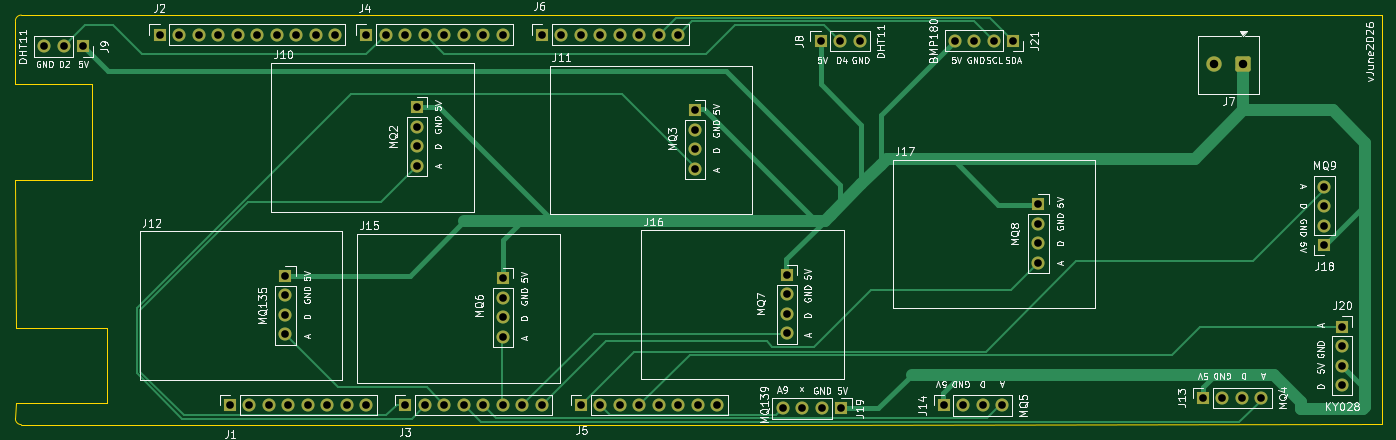
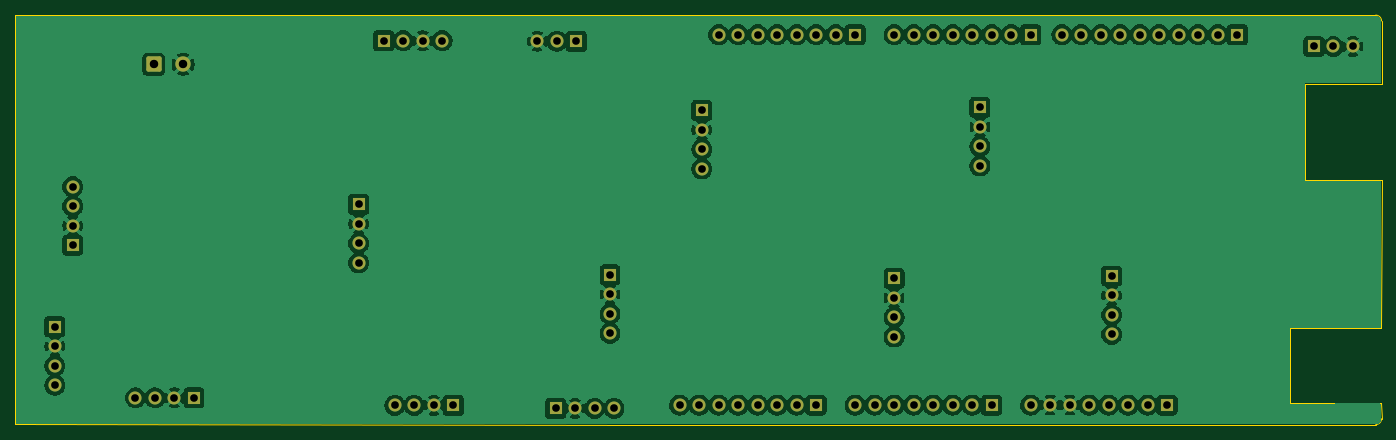
Circuit board: 11 layer files. Board 178.0 x 53.3 mm.
- bottom_copper: 6 Integrated Air Quality & Environmental Monitor-B_Cu.gbr (152390 bytes)
- bottom_mask: 6 Integrated Air Quality & Environmental Monitor-B_Mask.gbr (4428 bytes)
- paste: 6 Integrated Air Quality & Environmental Monitor-B_Paste.gbr (493 bytes)
- bottom_silk: 6 Integrated Air Quality & Environmental Monitor-B_Silkscreen.gbr (494 bytes)
- outline: 6 Integrated Air Quality & Environmental Monitor-Edge_Cuts.gbr (1375 bytes)
- top_copper: 6 Integrated Air Quality & Environmental Monitor-F_Cu.gbr (15284 bytes)
- top_mask: 6 Integrated Air Quality & Environmental Monitor-F_Mask.gbr (4428 bytes)
- paste: 6 Integrated Air Quality & Environmental Monitor-F_Paste.gbr (493 bytes)
- top_silk: 6 Integrated Air Quality & Environmental Monitor-F_Silkscreen.gbr (116136 bytes)
- drill: 6 Integrated Air Quality & Environmental Monitor-NPTH.drl (264 bytes)
- drill: 6 Integrated Air Quality & Environmental Monitor-PTH.drl (1991 bytes)

=== bottom_copper: 6 Integrated Air Quality & Environmental Monitor-B_Cu.gbr (152390 bytes, source omitted) ===
=== bottom_mask: 6 Integrated Air Quality & Environmental Monitor-B_Mask.gbr ===
%TF.GenerationSoftware,KiCad,Pcbnew,10.0.3*%
%TF.CreationDate,2026-06-11T12:05:04+01:00*%
%TF.ProjectId,6 Integrated Air Quality & Environmental Monitor,3620496e-7465-4677-9261-746564204169,rev?*%
%TF.SameCoordinates,Original*%
%TF.FileFunction,Soldermask,Bot*%
%TF.FilePolarity,Negative*%
%FSLAX46Y46*%
G04 Gerber Fmt 4.6, Leading zero omitted, Abs format (unit mm)*
G04 Created by KiCad (PCBNEW 10.0.3) date 2026-06-11 12:05:04*
%MOMM*%
%LPD*%
G01*
G04 APERTURE LIST*
G04 Aperture macros list*
%AMRoundRect*
0 Rectangle with rounded corners*
0 $1 Rounding radius*
0 $2 $3 $4 $5 $6 $7 $8 $9 X,Y pos of 4 corners*
0 Add a 4 corners polygon primitive as box body*
4,1,4,$2,$3,$4,$5,$6,$7,$8,$9,$2,$3,0*
0 Add four circle primitives for the rounded corners*
1,1,$1+$1,$2,$3*
1,1,$1+$1,$4,$5*
1,1,$1+$1,$6,$7*
1,1,$1+$1,$8,$9*
0 Add four rect primitives between the rounded corners*
20,1,$1+$1,$2,$3,$4,$5,0*
20,1,$1+$1,$4,$5,$6,$7,0*
20,1,$1+$1,$6,$7,$8,$9,0*
20,1,$1+$1,$8,$9,$2,$3,0*%
G04 Aperture macros list end*
%ADD10C,1.700000*%
%ADD11R,1.700000X1.700000*%
%ADD12RoundRect,0.250000X0.750000X0.750000X-0.750000X0.750000X-0.750000X-0.750000X0.750000X-0.750000X0*%
%ADD13C,2.000000*%
G04 APERTURE END LIST*
D10*
%TO.C,J15*%
X163500000Y-88580000D03*
X163500000Y-86040000D03*
X163500000Y-83500000D03*
D11*
X163500000Y-80960000D03*
%TD*%
%TO.C,J1*%
X127940000Y-97460000D03*
D10*
X130480000Y-97460000D03*
X133020000Y-97460000D03*
X135560000Y-97460000D03*
X138100000Y-97460000D03*
X140640000Y-97460000D03*
X143180000Y-97460000D03*
X145720000Y-97460000D03*
%TD*%
D11*
%TO.C,J19*%
X207594400Y-97891800D03*
D10*
X205054400Y-97891800D03*
X202514400Y-97891800D03*
X199974400Y-97891800D03*
%TD*%
D11*
%TO.C,J6*%
X168580000Y-49200000D03*
D10*
X171120000Y-49200000D03*
X173660000Y-49200000D03*
X176200000Y-49200000D03*
X178740000Y-49200000D03*
X181280000Y-49200000D03*
X183820000Y-49200000D03*
X186360000Y-49200000D03*
%TD*%
D11*
%TO.C,J4*%
X145720000Y-49200000D03*
D10*
X148260000Y-49200000D03*
X150800000Y-49200000D03*
X153340000Y-49200000D03*
X155880000Y-49200000D03*
X158420000Y-49200000D03*
X160960000Y-49200000D03*
X163500000Y-49200000D03*
%TD*%
D11*
%TO.C,J10*%
X152321000Y-58687075D03*
D10*
X152321000Y-61227075D03*
X152321000Y-63767075D03*
X152321000Y-66307075D03*
%TD*%
D11*
%TO.C,J12*%
X135167400Y-80642675D03*
D10*
X135167400Y-83182675D03*
X135167400Y-85722675D03*
X135167400Y-88262675D03*
%TD*%
D11*
%TO.C,J20*%
X272821600Y-87249200D03*
D10*
X272821600Y-89789200D03*
X272821600Y-92329200D03*
X272821600Y-94869200D03*
%TD*%
D11*
%TO.C,J14*%
X220920000Y-97500000D03*
D10*
X223460000Y-97500000D03*
X226000000Y-97500000D03*
X228540000Y-97500000D03*
%TD*%
D11*
%TO.C,J8*%
X204876600Y-50063600D03*
D10*
X207416600Y-50063600D03*
X209956600Y-50063600D03*
%TD*%
D11*
%TO.C,J18*%
X270500000Y-76620000D03*
D10*
X270500000Y-74080000D03*
X270500000Y-71540000D03*
X270500000Y-69000000D03*
%TD*%
D11*
%TO.C,J3*%
X150800000Y-97460000D03*
D10*
X153340000Y-97460000D03*
X155880000Y-97460000D03*
X158420000Y-97460000D03*
X160960000Y-97460000D03*
X163500000Y-97460000D03*
X166040000Y-97460000D03*
X168580000Y-97460000D03*
%TD*%
%TO.C,J17*%
X233245400Y-78930875D03*
X233245400Y-76390875D03*
X233245400Y-73850875D03*
D11*
X233245400Y-71310875D03*
%TD*%
%TO.C,J9*%
X108813800Y-50750000D03*
D10*
X106273800Y-50750000D03*
X103733800Y-50750000D03*
%TD*%
D11*
%TO.C,J21*%
X229971800Y-49987400D03*
D10*
X227431800Y-49987400D03*
X224891800Y-49987400D03*
X222351800Y-49987400D03*
%TD*%
D11*
%TO.C,J16*%
X200500000Y-80500000D03*
D10*
X200500000Y-83040000D03*
X200500000Y-85580000D03*
X200500000Y-88120000D03*
%TD*%
D11*
%TO.C,J2*%
X118796000Y-49200000D03*
D10*
X121336000Y-49200000D03*
X123876000Y-49200000D03*
X126416000Y-49200000D03*
X128956000Y-49200000D03*
X131496000Y-49200000D03*
X134036000Y-49200000D03*
X136576000Y-49200000D03*
X139116000Y-49200000D03*
X141656000Y-49200000D03*
%TD*%
D11*
%TO.C,J13*%
X254690000Y-96500000D03*
D10*
X257230000Y-96500000D03*
X259770000Y-96500000D03*
X262310000Y-96500000D03*
%TD*%
D12*
%TO.C,J7*%
X259918400Y-53060800D03*
D13*
X256108400Y-53060800D03*
%TD*%
D11*
%TO.C,J11*%
X188541400Y-59068075D03*
D10*
X188541400Y-61608075D03*
X188541400Y-64148075D03*
X188541400Y-66688075D03*
%TD*%
D11*
%TO.C,J5*%
X173660000Y-97460000D03*
D10*
X176200000Y-97460000D03*
X178740000Y-97460000D03*
X181280000Y-97460000D03*
X183820000Y-97460000D03*
X186360000Y-97460000D03*
X188900000Y-97460000D03*
X191440000Y-97460000D03*
%TD*%
M02*

=== paste: 6 Integrated Air Quality & Environmental Monitor-B_Paste.gbr ===
%TF.GenerationSoftware,KiCad,Pcbnew,10.0.3*%
%TF.CreationDate,2026-06-11T12:05:04+01:00*%
%TF.ProjectId,6 Integrated Air Quality & Environmental Monitor,3620496e-7465-4677-9261-746564204169,rev?*%
%TF.SameCoordinates,Original*%
%TF.FileFunction,Paste,Bot*%
%TF.FilePolarity,Positive*%
%FSLAX46Y46*%
G04 Gerber Fmt 4.6, Leading zero omitted, Abs format (unit mm)*
G04 Created by KiCad (PCBNEW 10.0.3) date 2026-06-11 12:05:04*
%MOMM*%
%LPD*%
G01*
G04 APERTURE LIST*
G04 APERTURE END LIST*
M02*

=== bottom_silk: 6 Integrated Air Quality & Environmental Monitor-B_Silkscreen.gbr ===
%TF.GenerationSoftware,KiCad,Pcbnew,10.0.3*%
%TF.CreationDate,2026-06-11T12:05:04+01:00*%
%TF.ProjectId,6 Integrated Air Quality & Environmental Monitor,3620496e-7465-4677-9261-746564204169,rev?*%
%TF.SameCoordinates,Original*%
%TF.FileFunction,Legend,Bot*%
%TF.FilePolarity,Positive*%
%FSLAX46Y46*%
G04 Gerber Fmt 4.6, Leading zero omitted, Abs format (unit mm)*
G04 Created by KiCad (PCBNEW 10.0.3) date 2026-06-11 12:05:04*
%MOMM*%
%LPD*%
G01*
G04 APERTURE LIST*
G04 APERTURE END LIST*
M02*

=== outline: 6 Integrated Air Quality & Environmental Monitor-Edge_Cuts.gbr ===
%TF.GenerationSoftware,KiCad,Pcbnew,10.0.3*%
%TF.CreationDate,2026-06-11T12:05:05+01:00*%
%TF.ProjectId,6 Integrated Air Quality & Environmental Monitor,3620496e-7465-4677-9261-746564204169,rev?*%
%TF.SameCoordinates,Original*%
%TF.FileFunction,Profile,NP*%
%FSLAX46Y46*%
G04 Gerber Fmt 4.6, Leading zero omitted, Abs format (unit mm)*
G04 Created by KiCad (PCBNEW 10.0.3) date 2026-06-11 12:05:05*
%MOMM*%
%LPD*%
G01*
G04 APERTURE LIST*
%TA.AperFunction,Profile*%
%ADD10C,0.150000*%
%TD*%
G04 APERTURE END LIST*
D10*
X100000000Y-47422000D02*
X100000000Y-55600800D01*
X100000000Y-47422000D02*
G75*
G02*
X100762000Y-46660000I762000J0D01*
G01*
X100025400Y-87477800D02*
X111887200Y-87477800D01*
X100025400Y-97155200D02*
X100000000Y-99238000D01*
X100762000Y-46660000D02*
X196520000Y-46660000D01*
X100762000Y-100000000D02*
G75*
G02*
X100000000Y-99238000I0J762000D01*
G01*
X109956800Y-55600800D02*
X100000000Y-55600800D01*
X109956800Y-55600800D02*
X109956800Y-68148400D01*
X109956800Y-68148400D02*
X100000000Y-68148400D01*
X111887200Y-97206000D02*
X100025400Y-97155200D01*
X111887200Y-97206000D02*
X111887200Y-87477800D01*
X196520000Y-46660000D02*
X277952400Y-46660000D01*
X198298000Y-100000000D02*
X100762000Y-100000000D01*
X277952400Y-99974600D02*
X198298000Y-100000000D01*
X277952400Y-99974600D02*
X277952400Y-46660000D01*
X100025400Y-87477800D02*
X100000000Y-68148400D01*
M02*

=== top_copper: 6 Integrated Air Quality & Environmental Monitor-F_Cu.gbr (15284 bytes, source omitted) ===
=== top_mask: 6 Integrated Air Quality & Environmental Monitor-F_Mask.gbr ===
%TF.GenerationSoftware,KiCad,Pcbnew,10.0.3*%
%TF.CreationDate,2026-06-11T12:05:04+01:00*%
%TF.ProjectId,6 Integrated Air Quality & Environmental Monitor,3620496e-7465-4677-9261-746564204169,rev?*%
%TF.SameCoordinates,Original*%
%TF.FileFunction,Soldermask,Top*%
%TF.FilePolarity,Negative*%
%FSLAX46Y46*%
G04 Gerber Fmt 4.6, Leading zero omitted, Abs format (unit mm)*
G04 Created by KiCad (PCBNEW 10.0.3) date 2026-06-11 12:05:04*
%MOMM*%
%LPD*%
G01*
G04 APERTURE LIST*
G04 Aperture macros list*
%AMRoundRect*
0 Rectangle with rounded corners*
0 $1 Rounding radius*
0 $2 $3 $4 $5 $6 $7 $8 $9 X,Y pos of 4 corners*
0 Add a 4 corners polygon primitive as box body*
4,1,4,$2,$3,$4,$5,$6,$7,$8,$9,$2,$3,0*
0 Add four circle primitives for the rounded corners*
1,1,$1+$1,$2,$3*
1,1,$1+$1,$4,$5*
1,1,$1+$1,$6,$7*
1,1,$1+$1,$8,$9*
0 Add four rect primitives between the rounded corners*
20,1,$1+$1,$2,$3,$4,$5,0*
20,1,$1+$1,$4,$5,$6,$7,0*
20,1,$1+$1,$6,$7,$8,$9,0*
20,1,$1+$1,$8,$9,$2,$3,0*%
G04 Aperture macros list end*
%ADD10C,1.700000*%
%ADD11R,1.700000X1.700000*%
%ADD12RoundRect,0.250000X0.750000X0.750000X-0.750000X0.750000X-0.750000X-0.750000X0.750000X-0.750000X0*%
%ADD13C,2.000000*%
G04 APERTURE END LIST*
D10*
%TO.C,J15*%
X163500000Y-88580000D03*
X163500000Y-86040000D03*
X163500000Y-83500000D03*
D11*
X163500000Y-80960000D03*
%TD*%
%TO.C,J1*%
X127940000Y-97460000D03*
D10*
X130480000Y-97460000D03*
X133020000Y-97460000D03*
X135560000Y-97460000D03*
X138100000Y-97460000D03*
X140640000Y-97460000D03*
X143180000Y-97460000D03*
X145720000Y-97460000D03*
%TD*%
D11*
%TO.C,J19*%
X207594400Y-97891800D03*
D10*
X205054400Y-97891800D03*
X202514400Y-97891800D03*
X199974400Y-97891800D03*
%TD*%
D11*
%TO.C,J6*%
X168580000Y-49200000D03*
D10*
X171120000Y-49200000D03*
X173660000Y-49200000D03*
X176200000Y-49200000D03*
X178740000Y-49200000D03*
X181280000Y-49200000D03*
X183820000Y-49200000D03*
X186360000Y-49200000D03*
%TD*%
D11*
%TO.C,J4*%
X145720000Y-49200000D03*
D10*
X148260000Y-49200000D03*
X150800000Y-49200000D03*
X153340000Y-49200000D03*
X155880000Y-49200000D03*
X158420000Y-49200000D03*
X160960000Y-49200000D03*
X163500000Y-49200000D03*
%TD*%
D11*
%TO.C,J10*%
X152321000Y-58687075D03*
D10*
X152321000Y-61227075D03*
X152321000Y-63767075D03*
X152321000Y-66307075D03*
%TD*%
D11*
%TO.C,J12*%
X135167400Y-80642675D03*
D10*
X135167400Y-83182675D03*
X135167400Y-85722675D03*
X135167400Y-88262675D03*
%TD*%
D11*
%TO.C,J20*%
X272821600Y-87249200D03*
D10*
X272821600Y-89789200D03*
X272821600Y-92329200D03*
X272821600Y-94869200D03*
%TD*%
D11*
%TO.C,J14*%
X220920000Y-97500000D03*
D10*
X223460000Y-97500000D03*
X226000000Y-97500000D03*
X228540000Y-97500000D03*
%TD*%
D11*
%TO.C,J8*%
X204876600Y-50063600D03*
D10*
X207416600Y-50063600D03*
X209956600Y-50063600D03*
%TD*%
D11*
%TO.C,J18*%
X270500000Y-76620000D03*
D10*
X270500000Y-74080000D03*
X270500000Y-71540000D03*
X270500000Y-69000000D03*
%TD*%
D11*
%TO.C,J3*%
X150800000Y-97460000D03*
D10*
X153340000Y-97460000D03*
X155880000Y-97460000D03*
X158420000Y-97460000D03*
X160960000Y-97460000D03*
X163500000Y-97460000D03*
X166040000Y-97460000D03*
X168580000Y-97460000D03*
%TD*%
%TO.C,J17*%
X233245400Y-78930875D03*
X233245400Y-76390875D03*
X233245400Y-73850875D03*
D11*
X233245400Y-71310875D03*
%TD*%
%TO.C,J9*%
X108813800Y-50750000D03*
D10*
X106273800Y-50750000D03*
X103733800Y-50750000D03*
%TD*%
D11*
%TO.C,J21*%
X229971800Y-49987400D03*
D10*
X227431800Y-49987400D03*
X224891800Y-49987400D03*
X222351800Y-49987400D03*
%TD*%
D11*
%TO.C,J16*%
X200500000Y-80500000D03*
D10*
X200500000Y-83040000D03*
X200500000Y-85580000D03*
X200500000Y-88120000D03*
%TD*%
D11*
%TO.C,J2*%
X118796000Y-49200000D03*
D10*
X121336000Y-49200000D03*
X123876000Y-49200000D03*
X126416000Y-49200000D03*
X128956000Y-49200000D03*
X131496000Y-49200000D03*
X134036000Y-49200000D03*
X136576000Y-49200000D03*
X139116000Y-49200000D03*
X141656000Y-49200000D03*
%TD*%
D11*
%TO.C,J13*%
X254690000Y-96500000D03*
D10*
X257230000Y-96500000D03*
X259770000Y-96500000D03*
X262310000Y-96500000D03*
%TD*%
D12*
%TO.C,J7*%
X259918400Y-53060800D03*
D13*
X256108400Y-53060800D03*
%TD*%
D11*
%TO.C,J11*%
X188541400Y-59068075D03*
D10*
X188541400Y-61608075D03*
X188541400Y-64148075D03*
X188541400Y-66688075D03*
%TD*%
D11*
%TO.C,J5*%
X173660000Y-97460000D03*
D10*
X176200000Y-97460000D03*
X178740000Y-97460000D03*
X181280000Y-97460000D03*
X183820000Y-97460000D03*
X186360000Y-97460000D03*
X188900000Y-97460000D03*
X191440000Y-97460000D03*
%TD*%
M02*

=== paste: 6 Integrated Air Quality & Environmental Monitor-F_Paste.gbr ===
%TF.GenerationSoftware,KiCad,Pcbnew,10.0.3*%
%TF.CreationDate,2026-06-11T12:05:04+01:00*%
%TF.ProjectId,6 Integrated Air Quality & Environmental Monitor,3620496e-7465-4677-9261-746564204169,rev?*%
%TF.SameCoordinates,Original*%
%TF.FileFunction,Paste,Top*%
%TF.FilePolarity,Positive*%
%FSLAX46Y46*%
G04 Gerber Fmt 4.6, Leading zero omitted, Abs format (unit mm)*
G04 Created by KiCad (PCBNEW 10.0.3) date 2026-06-11 12:05:04*
%MOMM*%
%LPD*%
G01*
G04 APERTURE LIST*
G04 APERTURE END LIST*
M02*

=== top_silk: 6 Integrated Air Quality & Environmental Monitor-F_Silkscreen.gbr (116136 bytes, source omitted) ===
=== drill: 6 Integrated Air Quality & Environmental Monitor-NPTH.drl ===
M48
; DRILL file KiCad 10.0.3 date 2026-06-11T12:05:08
; FORMAT={-:-/ absolute / metric / decimal}
; #@! TF.CreationDate,2026-06-11T12:05:08+01:00
; #@! TF.GenerationSoftware,Kicad,Pcbnew,10.0.3
; #@! TF.FileFunction,NonPlated,1,2,NPTH
FMAT,2
METRIC
%
G90
G05
M30

=== drill: 6 Integrated Air Quality & Environmental Monitor-PTH.drl ===
M48
; DRILL file KiCad 10.0.3 date 2026-06-11T12:05:08
; FORMAT={-:-/ absolute / metric / decimal}
; #@! TF.CreationDate,2026-06-11T12:05:08+01:00
; #@! TF.GenerationSoftware,Kicad,Pcbnew,10.0.3
; #@! TF.FileFunction,Plated,1,2,PTH
FMAT,2
METRIC
; #@! TA.AperFunction,Plated,PTH,ComponentDrill
T1C1.000
; #@! TA.AperFunction,Plated,PTH,ComponentDrill
T2C1.100
%
G90
G05
T1
X103.734Y-50.75
X106.274Y-50.75
X108.814Y-50.75
X118.796Y-49.2
X121.336Y-49.2
X123.876Y-49.2
X126.416Y-49.2
X127.94Y-97.46
X128.956Y-49.2
X130.48Y-97.46
X131.496Y-49.2
X133.02Y-97.46
X134.036Y-49.2
X135.167Y-80.643
X135.167Y-83.183
X135.167Y-85.723
X135.167Y-88.263
X135.56Y-97.46
X136.576Y-49.2
X138.1Y-97.46
X139.116Y-49.2
X140.64Y-97.46
X141.656Y-49.2
X143.18Y-97.46
X145.72Y-49.2
X145.72Y-97.46
X148.26Y-49.2
X150.8Y-49.2
X150.8Y-97.46
X152.321Y-58.687
X152.321Y-61.227
X152.321Y-63.767
X152.321Y-66.307
X153.34Y-49.2
X153.34Y-97.46
X155.88Y-49.2
X155.88Y-97.46
X158.42Y-49.2
X158.42Y-97.46
X160.96Y-49.2
X160.96Y-97.46
X163.5Y-49.2
X163.5Y-80.96
X163.5Y-83.5
X163.5Y-86.04
X163.5Y-88.58
X163.5Y-97.46
X166.04Y-97.46
X168.58Y-49.2
X168.58Y-97.46
X171.12Y-49.2
X173.66Y-49.2
X173.66Y-97.46
X176.2Y-49.2
X176.2Y-97.46
X178.74Y-49.2
X178.74Y-97.46
X181.28Y-49.2
X181.28Y-97.46
X183.82Y-49.2
X183.82Y-97.46
X186.36Y-49.2
X186.36Y-97.46
X188.541Y-59.068
X188.541Y-61.608
X188.541Y-64.148
X188.541Y-66.688
X188.9Y-97.46
X191.44Y-97.46
X199.974Y-97.892
X200.5Y-80.5
X200.5Y-83.04
X200.5Y-85.58
X200.5Y-88.12
X202.514Y-97.892
X204.877Y-50.064
X205.054Y-97.892
X207.417Y-50.064
X207.594Y-97.892
X209.957Y-50.064
X220.92Y-97.5
X222.352Y-49.987
X223.46Y-97.5
X224.892Y-49.987
X226.0Y-97.5
X227.432Y-49.987
X228.54Y-97.5
X229.972Y-49.987
X233.245Y-71.311
X233.245Y-73.851
X233.245Y-76.391
X233.245Y-78.931
X254.69Y-96.5
X257.23Y-96.5
X259.77Y-96.5
X262.31Y-96.5
X270.5Y-69.0
X270.5Y-71.54
X270.5Y-74.08
X270.5Y-76.62
X272.822Y-87.249
X272.822Y-89.789
X272.822Y-92.329
X272.822Y-94.869
T2
X256.108Y-53.061
X259.918Y-53.061
M30
